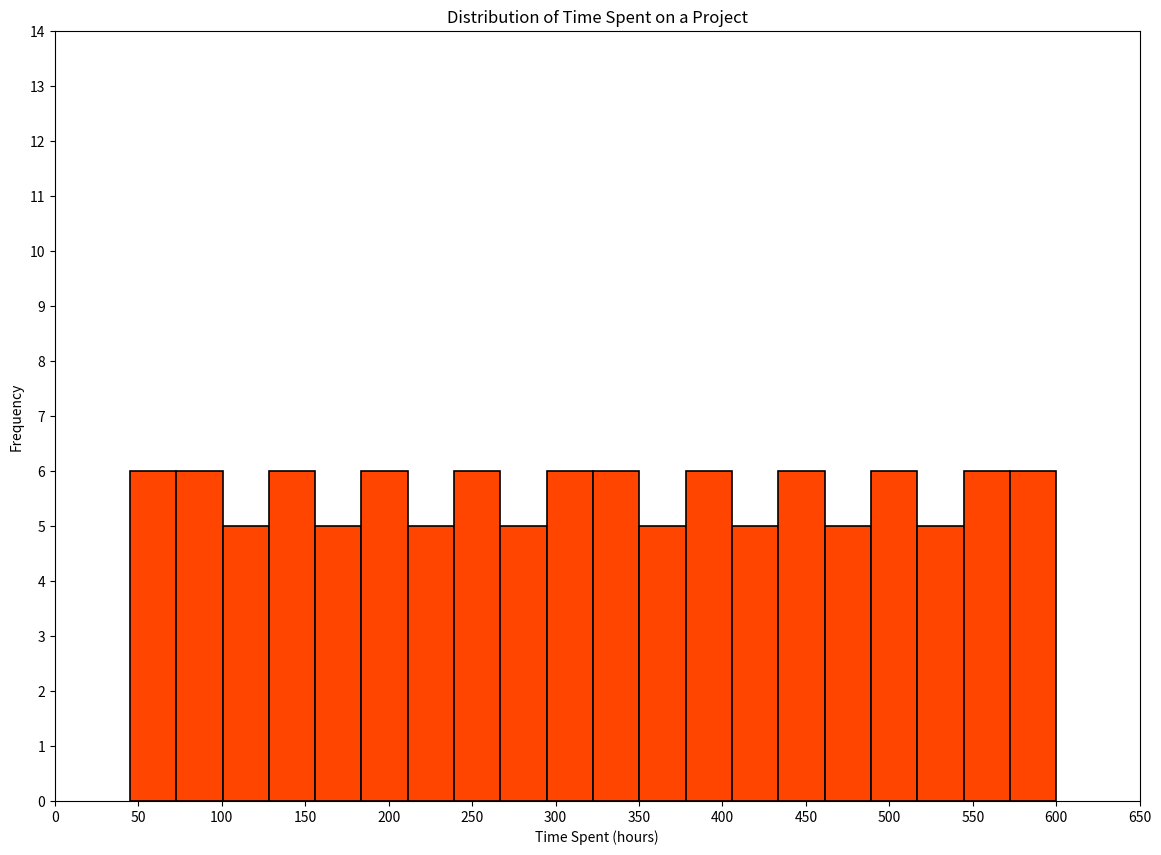

Python code for this plot:

import matplotlib.pyplot as plt

# Data representing time spent on a particular activity
time_spent = [
    45, 50, 55, 60, 65, 70, 75, 80, 85, 90, 95, 100, 105, 110, 115, 120,
    125, 130, 135, 140, 145, 150, 155, 160, 165, 170, 175, 180, 185, 190,
    195, 200, 205, 210, 215, 220, 225, 230, 235, 240, 245, 250, 255, 260,
    265, 270, 275, 280, 285, 290, 295, 300, 305, 310, 315, 320, 325, 330,
    335, 340, 345, 350, 355, 360, 365, 370, 375, 380, 385, 390, 395, 400,
    405, 410, 415, 420, 425, 430, 435, 440, 445, 450, 455, 460, 465, 470,
    475, 480, 485, 490, 495, 500, 505, 510, 515, 520, 525, 530, 535, 540,
    545, 550, 555, 560, 565, 570, 575, 580, 585, 590, 595, 600
]

# Set figure size
plt.figure(figsize=(14, 10))

# Create a vertical histogram with modified color and bin width
plt.hist(time_spent, bins=20, color='#FF4500', edgecolor='#000000', linewidth=1.2)

# Set the chart title and labels
plt.title('Distribution of Time Spent on a Project')
plt.xlabel('Time Spent (hours)')
plt.ylabel('Frequency')

# Customize the tick marks
plt.xticks(range(0, 700, 50))
plt.yticks(range(0, 15, 1))

# Display the plot
plt.show()
